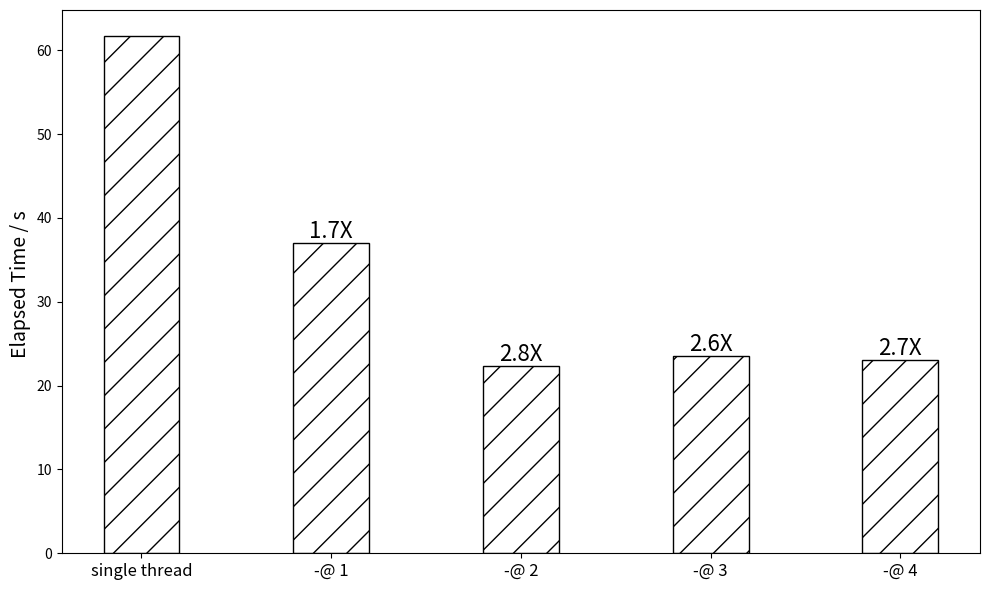

The matplotlib source for this figure:
import matplotlib.pyplot as plt
import numpy as np

# 优化后的运行时间（秒）
times = [61.71, 37.01, 22.30, 23.51, 23.03]

# 假设原始运行时间（8min50s = 530秒）
original_time = times[0]

# 计算加速比
speedup = [original_time / time for time in times]

# 设置X轴位置
x = np.arange(1, len(times) + 1)

# 重新绘制图表：只包含条形图，修改图例位置，修改X轴标签
fig, ax = plt.subplots(figsize=(10, 6))

# 绘制柱状图：显示优化后的运行时间
bars = ax.bar(x, times, width=0.4, color='white', edgecolor='black', hatch='/')
# 绘制折线图：时间
# bars = ax.plot(x, times, marker='o', color='black')

for i, bar in enumerate(bars):
    #ax.text(bar.get_x() + bar.get_width() / 2, bar.get_height(), f'{times[i]:.1f}s', ha='center', va='bottom', fontsize=16, color='black')
    ax.text(bar.get_x() + bar.get_width() / 2, bar.get_height(), f'{speedup[i]:.1f}X' if i > 0 else '', ha='center', va='bottom', fontsize=16, color='black')


# 设置X轴标签
ax.set_xticks(x)
ax.set_xticklabels(['single thread', '-@ 1', '-@ 2', '-@ 3', '-@ 4'], fontsize=12)

# 设置Y轴标签
ax.set_ylabel("Elapsed Time / s ", fontsize=14, color='black')
ax.tick_params(axis='y', labelcolor='black')

# # 添加标题
# plt.title("Execution Time for Different Optimization Iterations", fontsize=16)

# # 调整图例位置避免遮住标题
# fig.legend(loc='upper left', fontsize=12, bbox_to_anchor=(0.8, 1))

# 显示图表
plt.tight_layout()
plt.savefig("accel-rate-samtools-view.pdf")
